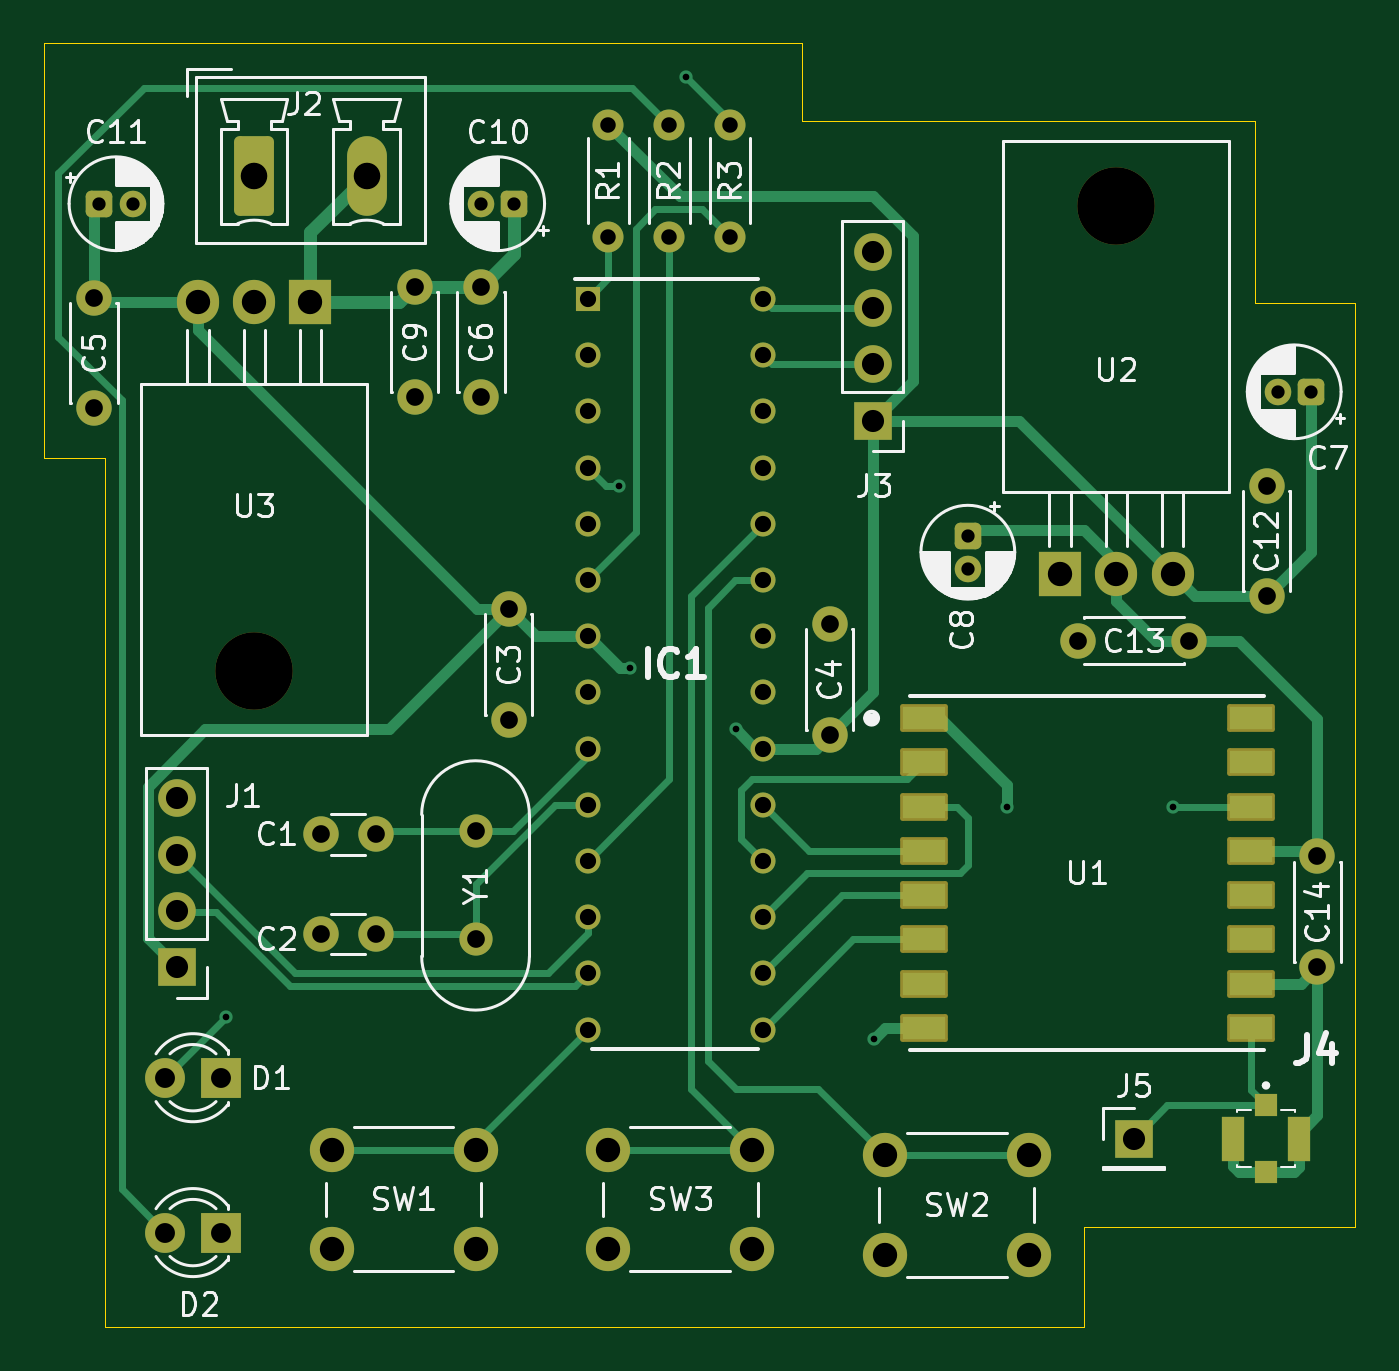
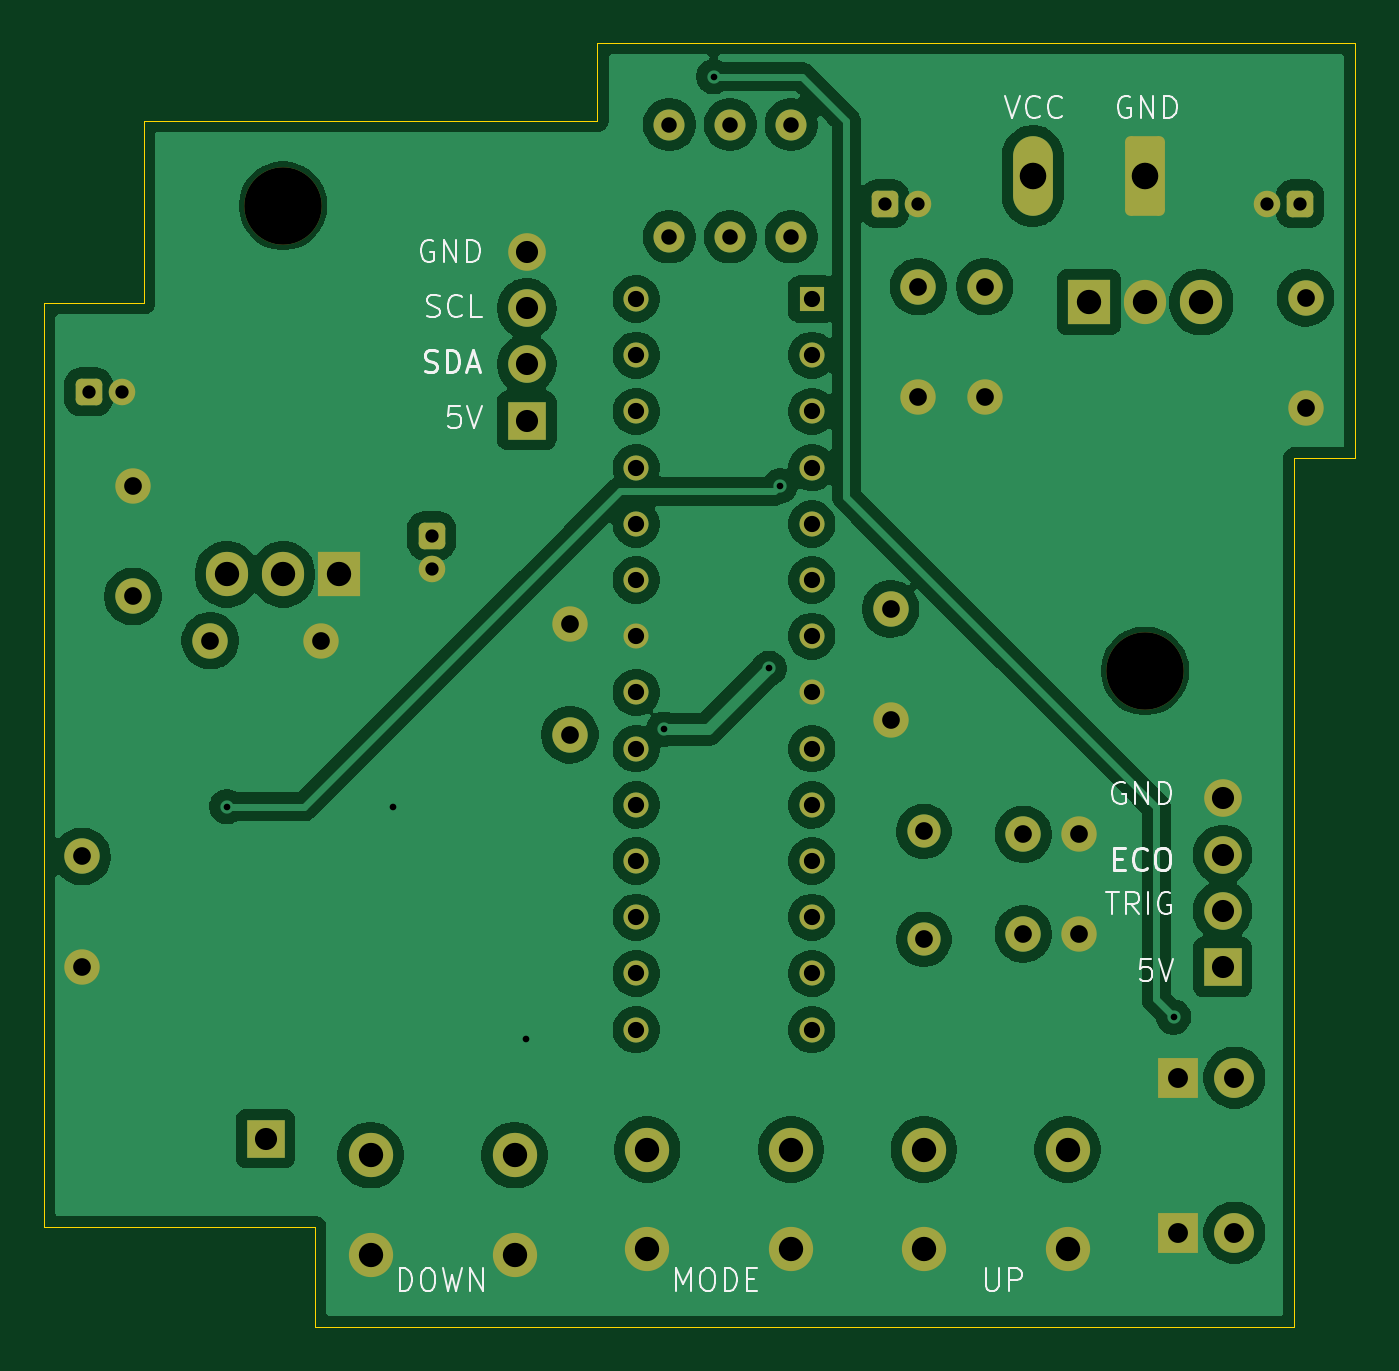
Circuit board: 11 layer files. Board 59.2 x 58.0 mm.
- bottom_copper: Lora-Based pump control circuit-B_Cu.gbl (124326 bytes)
- bottom_mask: Lora-Based pump control circuit-B_Mask.gbs (5045 bytes)
- paste: Lora-Based pump control circuit-B_Paste.gbp (513 bytes)
- bottom_silk: Lora-Based pump control circuit-B_Silkscreen.gbo (19994 bytes)
- outline: Lora-Based pump control circuit-Edge_Cuts.gm1 (897 bytes)
- top_copper: Lora-Based pump control circuit-F_Cu.gtl (19380 bytes)
- top_mask: Lora-Based pump control circuit-F_Mask.gts (5775 bytes)
- paste: Lora-Based pump control circuit-F_Paste.gtp (1166 bytes)
- top_silk: Lora-Based pump control circuit-F_Silkscreen.gto (67886 bytes)
- drill: Lora-Based pump control circuit-NPTH.drl (402 bytes)
- drill: Lora-Based pump control circuit-PTH.drl (2361 bytes)

=== bottom_copper: Lora-Based pump control circuit-B_Cu.gbl (124326 bytes, source omitted) ===
=== bottom_mask: Lora-Based pump control circuit-B_Mask.gbs ===
%TF.GenerationSoftware,KiCad,Pcbnew,9.0.5-9.0.5~ubuntu24.04.1*%
%TF.CreationDate,2025-11-05T16:31:42+03:00*%
%TF.ProjectId,Lora-Based pump control circuit,4c6f7261-2d42-4617-9365-642070756d70,1.0*%
%TF.SameCoordinates,Original*%
%TF.FileFunction,Soldermask,Bot*%
%TF.FilePolarity,Negative*%
%FSLAX46Y46*%
G04 Gerber Fmt 4.6, Leading zero omitted, Abs format (unit mm)*
G04 Created by KiCad (PCBNEW 9.0.5-9.0.5~ubuntu24.04.1) date 2025-11-05 16:31:42*
%MOMM*%
%LPD*%
G01*
G04 APERTURE LIST*
G04 Aperture macros list*
%AMRoundRect*
0 Rectangle with rounded corners*
0 $1 Rounding radius*
0 $2 $3 $4 $5 $6 $7 $8 $9 X,Y pos of 4 corners*
0 Add a 4 corners polygon primitive as box body*
4,1,4,$2,$3,$4,$5,$6,$7,$8,$9,$2,$3,0*
0 Add four circle primitives for the rounded corners*
1,1,$1+$1,$2,$3*
1,1,$1+$1,$4,$5*
1,1,$1+$1,$6,$7*
1,1,$1+$1,$8,$9*
0 Add four rect primitives between the rounded corners*
20,1,$1+$1,$2,$3,$4,$5,0*
20,1,$1+$1,$4,$5,$6,$7,0*
20,1,$1+$1,$6,$7,$8,$9,0*
20,1,$1+$1,$8,$9,$2,$3,0*%
G04 Aperture macros list end*
%ADD10C,1.600000*%
%ADD11RoundRect,0.250000X0.350000X0.350000X-0.350000X0.350000X-0.350000X-0.350000X0.350000X-0.350000X0*%
%ADD12C,1.200000*%
%ADD13C,2.000000*%
%ADD14C,1.400000*%
%ADD15R,1.700000X1.700000*%
%ADD16C,1.700000*%
%ADD17RoundRect,0.250000X-0.650000X-1.550000X0.650000X-1.550000X0.650000X1.550000X-0.650000X1.550000X0*%
%ADD18O,1.800000X3.600000*%
%ADD19C,1.500000*%
%ADD20C,3.500000*%
%ADD21R,1.905000X2.000000*%
%ADD22O,1.905000X2.000000*%
%ADD23RoundRect,0.250000X-0.350000X-0.350000X0.350000X-0.350000X0.350000X0.350000X-0.350000X0.350000X0*%
%ADD24R,1.800000X1.800000*%
%ADD25C,1.800000*%
%ADD26RoundRect,0.250000X-0.350000X0.350000X-0.350000X-0.350000X0.350000X-0.350000X0.350000X0.350000X0*%
%ADD27R,1.133000X1.133000*%
%ADD28C,1.133000*%
G04 APERTURE END LIST*
D10*
%TO.C,C2*%
X127000000Y-101250000D03*
X124500000Y-101250000D03*
%TD*%
%TO.C,C12*%
X167250000Y-81000000D03*
X167250000Y-86000000D03*
%TD*%
D11*
%TO.C,C10*%
X133250000Y-68250000D03*
D12*
X131750000Y-68250000D03*
%TD*%
D13*
%TO.C,SW3*%
X137500000Y-111000000D03*
X144000000Y-111000000D03*
X137500000Y-115500000D03*
X144000000Y-115500000D03*
%TD*%
D10*
%TO.C,C3*%
X133000000Y-86570000D03*
X133000000Y-91570000D03*
%TD*%
D14*
%TO.C,R2*%
X140250000Y-69750000D03*
X140250000Y-64670000D03*
%TD*%
D10*
%TO.C,C1*%
X127000000Y-96750000D03*
X124500000Y-96750000D03*
%TD*%
D15*
%TO.C,J1*%
X118000000Y-102750000D03*
D16*
X118000000Y-100210000D03*
X118000000Y-97670000D03*
X118000000Y-95130000D03*
%TD*%
D14*
%TO.C,R1*%
X137500000Y-64670000D03*
X137500000Y-69750000D03*
%TD*%
%TO.C,R3*%
X143000000Y-69750000D03*
X143000000Y-64670000D03*
%TD*%
D10*
%TO.C,C6*%
X131750000Y-77000000D03*
X131750000Y-72000000D03*
%TD*%
D15*
%TO.C,J3*%
X149450000Y-78050000D03*
D16*
X149450000Y-75510000D03*
X149450000Y-72970000D03*
X149450000Y-70430000D03*
%TD*%
D17*
%TO.C,J2*%
X121500000Y-67000000D03*
D18*
X126580000Y-67000000D03*
%TD*%
D13*
%TO.C,SW2*%
X150000000Y-111250000D03*
X156500000Y-111250000D03*
X150000000Y-115750000D03*
X156500000Y-115750000D03*
%TD*%
D19*
%TO.C,Y1*%
X131500000Y-101500000D03*
X131500000Y-96620000D03*
%TD*%
D20*
%TO.C,U3*%
X121500000Y-89360000D03*
D21*
X124040000Y-72700000D03*
D22*
X121500000Y-72700000D03*
X118960000Y-72700000D03*
%TD*%
D23*
%TO.C,C11*%
X114500000Y-68250000D03*
D12*
X116000000Y-68250000D03*
%TD*%
D24*
%TO.C,D2*%
X120000000Y-114750000D03*
D25*
X117460000Y-114750000D03*
%TD*%
D15*
%TO.C,J5*%
X161250000Y-110500000D03*
%TD*%
D10*
%TO.C,C13*%
X158750000Y-88000000D03*
X163750000Y-88000000D03*
%TD*%
D20*
%TO.C,U2*%
X160460000Y-68340000D03*
D21*
X157920000Y-85000000D03*
D22*
X160460000Y-85000000D03*
X163000000Y-85000000D03*
%TD*%
D24*
%TO.C,D1*%
X120000000Y-107750000D03*
D25*
X117460000Y-107750000D03*
%TD*%
D10*
%TO.C,C9*%
X128750000Y-77000000D03*
X128750000Y-72000000D03*
%TD*%
%TO.C,C5*%
X114250000Y-77500000D03*
X114250000Y-72500000D03*
%TD*%
D11*
%TO.C,C7*%
X169250000Y-76750000D03*
D12*
X167750000Y-76750000D03*
%TD*%
D13*
%TO.C,SW1*%
X125000000Y-111000000D03*
X131500000Y-111000000D03*
X125000000Y-115500000D03*
X131500000Y-115500000D03*
%TD*%
D26*
%TO.C,C8*%
X153750000Y-83250000D03*
D12*
X153750000Y-84750000D03*
%TD*%
D27*
%TO.C,IC1*%
X136562000Y-72560000D03*
D28*
X136562000Y-75100000D03*
X136562000Y-77640000D03*
X136562000Y-80180000D03*
X136562000Y-82720000D03*
X136562000Y-85260000D03*
X136562000Y-87800000D03*
X136562000Y-90340000D03*
X136562000Y-92880000D03*
X136562000Y-95420000D03*
X136562000Y-97960000D03*
X136562000Y-100500000D03*
X136562000Y-103040000D03*
X136562000Y-105580000D03*
X144500000Y-105580000D03*
X144500000Y-103040000D03*
X144500000Y-100500000D03*
X144500000Y-97960000D03*
X144500000Y-95420000D03*
X144500000Y-92880000D03*
X144500000Y-90340000D03*
X144500000Y-87800000D03*
X144500000Y-85260000D03*
X144500000Y-82720000D03*
X144500000Y-80180000D03*
X144500000Y-77640000D03*
X144500000Y-75100000D03*
X144500000Y-72560000D03*
%TD*%
D10*
%TO.C,C14*%
X169550000Y-102750000D03*
X169550000Y-97750000D03*
%TD*%
%TO.C,C4*%
X147500000Y-92250000D03*
X147500000Y-87250000D03*
%TD*%
M02*

=== paste: Lora-Based pump control circuit-B_Paste.gbp ===
%TF.GenerationSoftware,KiCad,Pcbnew,9.0.5-9.0.5~ubuntu24.04.1*%
%TF.CreationDate,2025-11-05T16:31:41+03:00*%
%TF.ProjectId,Lora-Based pump control circuit,4c6f7261-2d42-4617-9365-642070756d70,1.0*%
%TF.SameCoordinates,Original*%
%TF.FileFunction,Paste,Bot*%
%TF.FilePolarity,Positive*%
%FSLAX46Y46*%
G04 Gerber Fmt 4.6, Leading zero omitted, Abs format (unit mm)*
G04 Created by KiCad (PCBNEW 9.0.5-9.0.5~ubuntu24.04.1) date 2025-11-05 16:31:41*
%MOMM*%
%LPD*%
G01*
G04 APERTURE LIST*
G04 APERTURE END LIST*
M02*

=== bottom_silk: Lora-Based pump control circuit-B_Silkscreen.gbo (19994 bytes, source omitted) ===
=== outline: Lora-Based pump control circuit-Edge_Cuts.gm1 ===
%TF.GenerationSoftware,KiCad,Pcbnew,9.0.5-9.0.5~ubuntu24.04.1*%
%TF.CreationDate,2025-11-05T16:31:42+03:00*%
%TF.ProjectId,Lora-Based pump control circuit,4c6f7261-2d42-4617-9365-642070756d70,1.0*%
%TF.SameCoordinates,Original*%
%TF.FileFunction,Profile,NP*%
%FSLAX46Y46*%
G04 Gerber Fmt 4.6, Leading zero omitted, Abs format (unit mm)*
G04 Created by KiCad (PCBNEW 9.0.5-9.0.5~ubuntu24.04.1) date 2025-11-05 16:31:42*
%MOMM*%
%LPD*%
G01*
G04 APERTURE LIST*
%TA.AperFunction,Profile*%
%ADD10C,0.050000*%
%TD*%
G04 APERTURE END LIST*
D10*
X146250000Y-64500000D02*
X166750000Y-64500000D01*
X166750000Y-72750000D01*
X171250000Y-72750000D01*
X171250000Y-95250000D01*
X171250000Y-114500000D01*
X159000000Y-114500000D01*
X159000000Y-119000000D01*
X114750000Y-119000000D01*
X114750000Y-79750000D01*
X112000000Y-79750000D01*
X112000000Y-61000000D01*
X146250000Y-61000000D01*
X146250000Y-64500000D01*
M02*

=== top_copper: Lora-Based pump control circuit-F_Cu.gtl (19380 bytes, source omitted) ===
=== top_mask: Lora-Based pump control circuit-F_Mask.gts ===
%TF.GenerationSoftware,KiCad,Pcbnew,9.0.5-9.0.5~ubuntu24.04.1*%
%TF.CreationDate,2025-11-05T16:31:42+03:00*%
%TF.ProjectId,Lora-Based pump control circuit,4c6f7261-2d42-4617-9365-642070756d70,1.0*%
%TF.SameCoordinates,Original*%
%TF.FileFunction,Soldermask,Top*%
%TF.FilePolarity,Negative*%
%FSLAX46Y46*%
G04 Gerber Fmt 4.6, Leading zero omitted, Abs format (unit mm)*
G04 Created by KiCad (PCBNEW 9.0.5-9.0.5~ubuntu24.04.1) date 2025-11-05 16:31:42*
%MOMM*%
%LPD*%
G01*
G04 APERTURE LIST*
G04 Aperture macros list*
%AMRoundRect*
0 Rectangle with rounded corners*
0 $1 Rounding radius*
0 $2 $3 $4 $5 $6 $7 $8 $9 X,Y pos of 4 corners*
0 Add a 4 corners polygon primitive as box body*
4,1,4,$2,$3,$4,$5,$6,$7,$8,$9,$2,$3,0*
0 Add four circle primitives for the rounded corners*
1,1,$1+$1,$2,$3*
1,1,$1+$1,$4,$5*
1,1,$1+$1,$6,$7*
1,1,$1+$1,$8,$9*
0 Add four rect primitives between the rounded corners*
20,1,$1+$1,$2,$3,$4,$5,0*
20,1,$1+$1,$4,$5,$6,$7,0*
20,1,$1+$1,$6,$7,$8,$9,0*
20,1,$1+$1,$8,$9,$2,$3,0*%
G04 Aperture macros list end*
%ADD10C,1.600000*%
%ADD11RoundRect,0.250000X0.350000X0.350000X-0.350000X0.350000X-0.350000X-0.350000X0.350000X-0.350000X0*%
%ADD12C,1.200000*%
%ADD13C,2.000000*%
%ADD14C,1.400000*%
%ADD15R,1.700000X1.700000*%
%ADD16C,1.700000*%
%ADD17RoundRect,0.250000X-0.650000X-1.550000X0.650000X-1.550000X0.650000X1.550000X-0.650000X1.550000X0*%
%ADD18O,1.800000X3.600000*%
%ADD19RoundRect,0.102000X-0.975000X-0.525000X0.975000X-0.525000X0.975000X0.525000X-0.975000X0.525000X0*%
%ADD20C,1.500000*%
%ADD21C,3.500000*%
%ADD22R,1.905000X2.000000*%
%ADD23O,1.905000X2.000000*%
%ADD24RoundRect,0.250000X-0.350000X-0.350000X0.350000X-0.350000X0.350000X0.350000X-0.350000X0.350000X0*%
%ADD25R,1.800000X1.800000*%
%ADD26C,1.800000*%
%ADD27R,1.000000X1.000000*%
%ADD28R,1.050000X2.000000*%
%ADD29RoundRect,0.250000X-0.350000X0.350000X-0.350000X-0.350000X0.350000X-0.350000X0.350000X0.350000X0*%
%ADD30R,1.133000X1.133000*%
%ADD31C,1.133000*%
G04 APERTURE END LIST*
D10*
%TO.C,C2*%
X127000000Y-101250000D03*
X124500000Y-101250000D03*
%TD*%
%TO.C,C12*%
X167250000Y-81000000D03*
X167250000Y-86000000D03*
%TD*%
D11*
%TO.C,C10*%
X133250000Y-68250000D03*
D12*
X131750000Y-68250000D03*
%TD*%
D13*
%TO.C,SW3*%
X137500000Y-111000000D03*
X144000000Y-111000000D03*
X137500000Y-115500000D03*
X144000000Y-115500000D03*
%TD*%
D10*
%TO.C,C3*%
X133000000Y-86570000D03*
X133000000Y-91570000D03*
%TD*%
D14*
%TO.C,R2*%
X140250000Y-69750000D03*
X140250000Y-64670000D03*
%TD*%
D10*
%TO.C,C1*%
X127000000Y-96750000D03*
X124500000Y-96750000D03*
%TD*%
D15*
%TO.C,J1*%
X118000000Y-102750000D03*
D16*
X118000000Y-100210000D03*
X118000000Y-97670000D03*
X118000000Y-95130000D03*
%TD*%
D14*
%TO.C,R1*%
X137500000Y-64670000D03*
X137500000Y-69750000D03*
%TD*%
%TO.C,R3*%
X143000000Y-69750000D03*
X143000000Y-64670000D03*
%TD*%
D10*
%TO.C,C6*%
X131750000Y-77000000D03*
X131750000Y-72000000D03*
%TD*%
D15*
%TO.C,J3*%
X149450000Y-78050000D03*
D16*
X149450000Y-75510000D03*
X149450000Y-72970000D03*
X149450000Y-70430000D03*
%TD*%
D17*
%TO.C,J2*%
X121500000Y-67000000D03*
D18*
X126580000Y-67000000D03*
%TD*%
D13*
%TO.C,SW2*%
X150000000Y-111250000D03*
X156500000Y-111250000D03*
X150000000Y-115750000D03*
X156500000Y-115750000D03*
%TD*%
D19*
%TO.C,U1*%
X151750000Y-91500000D03*
X151750000Y-93500000D03*
X151750000Y-95500000D03*
X151750000Y-97500000D03*
X151750000Y-99500000D03*
X151750000Y-101500000D03*
X151750000Y-103500000D03*
X151750000Y-105500000D03*
X166550000Y-105500000D03*
X166550000Y-103500000D03*
X166550000Y-101500000D03*
X166550000Y-99500000D03*
X166550000Y-97500000D03*
X166550000Y-95500000D03*
X166550000Y-93500000D03*
X166550000Y-91500000D03*
%TD*%
D20*
%TO.C,Y1*%
X131500000Y-101500000D03*
X131500000Y-96620000D03*
%TD*%
D21*
%TO.C,U3*%
X121500000Y-89360000D03*
D22*
X124040000Y-72700000D03*
D23*
X121500000Y-72700000D03*
X118960000Y-72700000D03*
%TD*%
D24*
%TO.C,C11*%
X114500000Y-68250000D03*
D12*
X116000000Y-68250000D03*
%TD*%
D25*
%TO.C,D2*%
X120000000Y-114750000D03*
D26*
X117460000Y-114750000D03*
%TD*%
D15*
%TO.C,J5*%
X161250000Y-110500000D03*
%TD*%
D10*
%TO.C,C13*%
X158750000Y-88000000D03*
X163750000Y-88000000D03*
%TD*%
D27*
%TO.C,J4*%
X167225000Y-109000000D03*
D28*
X165750000Y-110500000D03*
D27*
X167225000Y-112000000D03*
D28*
X168700000Y-110500000D03*
%TD*%
D21*
%TO.C,U2*%
X160460000Y-68340000D03*
D22*
X157920000Y-85000000D03*
D23*
X160460000Y-85000000D03*
X163000000Y-85000000D03*
%TD*%
D25*
%TO.C,D1*%
X120000000Y-107750000D03*
D26*
X117460000Y-107750000D03*
%TD*%
D10*
%TO.C,C9*%
X128750000Y-77000000D03*
X128750000Y-72000000D03*
%TD*%
%TO.C,C5*%
X114250000Y-77500000D03*
X114250000Y-72500000D03*
%TD*%
D11*
%TO.C,C7*%
X169250000Y-76750000D03*
D12*
X167750000Y-76750000D03*
%TD*%
D13*
%TO.C,SW1*%
X125000000Y-111000000D03*
X131500000Y-111000000D03*
X125000000Y-115500000D03*
X131500000Y-115500000D03*
%TD*%
D29*
%TO.C,C8*%
X153750000Y-83250000D03*
D12*
X153750000Y-84750000D03*
%TD*%
D30*
%TO.C,IC1*%
X136562000Y-72560000D03*
D31*
X136562000Y-75100000D03*
X136562000Y-77640000D03*
X136562000Y-80180000D03*
X136562000Y-82720000D03*
X136562000Y-85260000D03*
X136562000Y-87800000D03*
X136562000Y-90340000D03*
X136562000Y-92880000D03*
X136562000Y-95420000D03*
X136562000Y-97960000D03*
X136562000Y-100500000D03*
X136562000Y-103040000D03*
X136562000Y-105580000D03*
X144500000Y-105580000D03*
X144500000Y-103040000D03*
X144500000Y-100500000D03*
X144500000Y-97960000D03*
X144500000Y-95420000D03*
X144500000Y-92880000D03*
X144500000Y-90340000D03*
X144500000Y-87800000D03*
X144500000Y-85260000D03*
X144500000Y-82720000D03*
X144500000Y-80180000D03*
X144500000Y-77640000D03*
X144500000Y-75100000D03*
X144500000Y-72560000D03*
%TD*%
D10*
%TO.C,C14*%
X169550000Y-102750000D03*
X169550000Y-97750000D03*
%TD*%
%TO.C,C4*%
X147500000Y-92250000D03*
X147500000Y-87250000D03*
%TD*%
M02*

=== paste: Lora-Based pump control circuit-F_Paste.gtp ===
%TF.GenerationSoftware,KiCad,Pcbnew,9.0.5-9.0.5~ubuntu24.04.1*%
%TF.CreationDate,2025-11-05T16:31:41+03:00*%
%TF.ProjectId,Lora-Based pump control circuit,4c6f7261-2d42-4617-9365-642070756d70,1.0*%
%TF.SameCoordinates,Original*%
%TF.FileFunction,Paste,Top*%
%TF.FilePolarity,Positive*%
%FSLAX46Y46*%
G04 Gerber Fmt 4.6, Leading zero omitted, Abs format (unit mm)*
G04 Created by KiCad (PCBNEW 9.0.5-9.0.5~ubuntu24.04.1) date 2025-11-05 16:31:41*
%MOMM*%
%LPD*%
G01*
G04 APERTURE LIST*
%ADD10R,1.950000X1.050000*%
%ADD11R,1.000000X1.000000*%
%ADD12R,1.050000X2.000000*%
G04 APERTURE END LIST*
D10*
%TO.C,U1*%
X151750000Y-91500000D03*
X151750000Y-93500000D03*
X151750000Y-95500000D03*
X151750000Y-97500000D03*
X151750000Y-99500000D03*
X151750000Y-101500000D03*
X151750000Y-103500000D03*
X151750000Y-105500000D03*
X166550000Y-105500000D03*
X166550000Y-103500000D03*
X166550000Y-101500000D03*
X166550000Y-99500000D03*
X166550000Y-97500000D03*
X166550000Y-95500000D03*
X166550000Y-93500000D03*
X166550000Y-91500000D03*
%TD*%
D11*
%TO.C,J4*%
X167225000Y-109000000D03*
D12*
X165750000Y-110500000D03*
D11*
X167225000Y-112000000D03*
D12*
X168700000Y-110500000D03*
%TD*%
M02*

=== top_silk: Lora-Based pump control circuit-F_Silkscreen.gto (67886 bytes, source omitted) ===
=== drill: Lora-Based pump control circuit-NPTH.drl ===
M48
; DRILL file {KiCad 9.0.5-9.0.5~ubuntu24.04.1} date 2025-11-05T16:31:49+0300
; FORMAT={-:-/ absolute / metric / decimal}
; #@! TF.CreationDate,2025-11-05T16:31:49+03:00
; #@! TF.GenerationSoftware,Kicad,Pcbnew,9.0.5-9.0.5~ubuntu24.04.1
; #@! TF.FileFunction,NonPlated,1,2,NPTH
FMAT,2
METRIC
; #@! TA.AperFunction,NonPlated,NPTH,ComponentDrill
T1C3.500
%
G90
G05
T1
X121.5Y-89.36
X160.46Y-68.34
M30

=== drill: Lora-Based pump control circuit-PTH.drl ===
M48
; DRILL file {KiCad 9.0.5-9.0.5~ubuntu24.04.1} date 2025-11-05T16:31:49+0300
; FORMAT={-:-/ absolute / metric / decimal}
; #@! TF.CreationDate,2025-11-05T16:31:49+03:00
; #@! TF.GenerationSoftware,Kicad,Pcbnew,9.0.5-9.0.5~ubuntu24.04.1
; #@! TF.FileFunction,Plated,1,2,PTH
FMAT,2
METRIC
; #@! TA.AperFunction,Plated,PTH,ViaDrill
T1C0.300
; #@! TA.AperFunction,Plated,PTH,ComponentDrill
T2C0.600
; #@! TA.AperFunction,Plated,PTH,ComponentDrill
T3C0.700
; #@! TA.AperFunction,Plated,PTH,ComponentDrill
T4C0.733
; #@! TA.AperFunction,Plated,PTH,ComponentDrill
T5C0.800
; #@! TA.AperFunction,Plated,PTH,ComponentDrill
T6C0.900
; #@! TA.AperFunction,Plated,PTH,ComponentDrill
T7C1.000
; #@! TA.AperFunction,Plated,PTH,ComponentDrill
T8C1.100
; #@! TA.AperFunction,Plated,PTH,ComponentDrill
T9C1.200
%
G90
G05
T1
X120.21Y-105.0
X138.0Y-81.0
X138.5Y-89.25
X141.0Y-62.5
X143.25Y-92.0
X149.5Y-106.0
X155.5Y-95.5
X163.0Y-95.5
T2
X114.5Y-68.25
X116.0Y-68.25
X131.75Y-68.25
X133.25Y-68.25
X153.75Y-83.25
X153.75Y-84.75
X167.75Y-76.75
X169.25Y-76.75
T3
X137.5Y-64.67
X137.5Y-69.75
X140.25Y-64.67
X140.25Y-69.75
X143.0Y-64.67
X143.0Y-69.75
T4
X136.562Y-72.56
X136.562Y-75.1
X136.562Y-77.64
X136.562Y-80.18
X136.562Y-82.72
X136.562Y-85.26
X136.562Y-87.8
X136.562Y-90.34
X136.562Y-92.88
X136.562Y-95.42
X136.562Y-97.96
X136.562Y-100.5
X136.562Y-103.04
X136.562Y-105.58
X144.5Y-72.56
X144.5Y-75.1
X144.5Y-77.64
X144.5Y-80.18
X144.5Y-82.72
X144.5Y-85.26
X144.5Y-87.8
X144.5Y-90.34
X144.5Y-92.88
X144.5Y-95.42
X144.5Y-97.96
X144.5Y-100.5
X144.5Y-103.04
X144.5Y-105.58
T5
X114.25Y-72.5
X114.25Y-77.5
X124.5Y-96.75
X124.5Y-101.25
X127.0Y-96.75
X127.0Y-101.25
X128.75Y-72.0
X128.75Y-77.0
X131.5Y-96.62
X131.5Y-101.5
X131.75Y-72.0
X131.75Y-77.0
X133.0Y-86.57
X133.0Y-91.57
X147.5Y-87.25
X147.5Y-92.25
X158.75Y-88.0
X163.75Y-88.0
X167.25Y-81.0
X167.25Y-86.0
X169.55Y-97.75
X169.55Y-102.75
T6
X117.46Y-107.75
X117.46Y-114.75
X120.0Y-107.75
X120.0Y-114.75
T7
X118.0Y-95.13
X118.0Y-97.67
X118.0Y-100.21
X118.0Y-102.75
X149.45Y-70.43
X149.45Y-72.97
X149.45Y-75.51
X149.45Y-78.05
X161.25Y-110.5
T8
X118.96Y-72.7
X121.5Y-72.7
X124.04Y-72.7
X125.0Y-111.0
X125.0Y-115.5
X131.5Y-111.0
X131.5Y-115.5
X137.5Y-111.0
X137.5Y-115.5
X144.0Y-111.0
X144.0Y-115.5
X150.0Y-111.25
X150.0Y-115.75
X156.5Y-111.25
X156.5Y-115.75
X157.92Y-85.0
X160.46Y-85.0
X163.0Y-85.0
T9
X121.5Y-67.0
X126.58Y-67.0
M30

